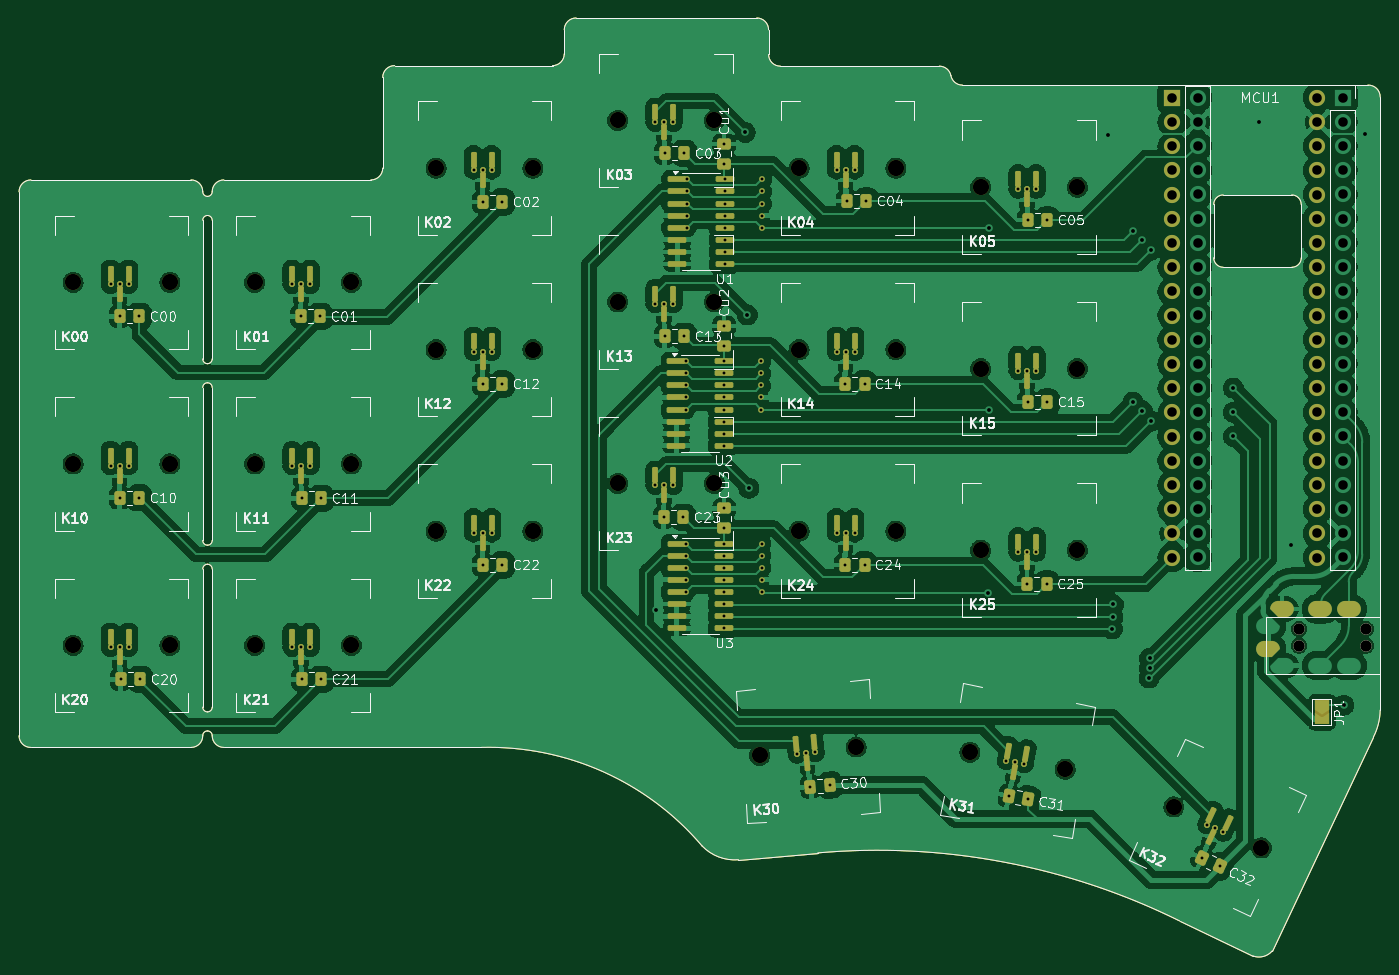
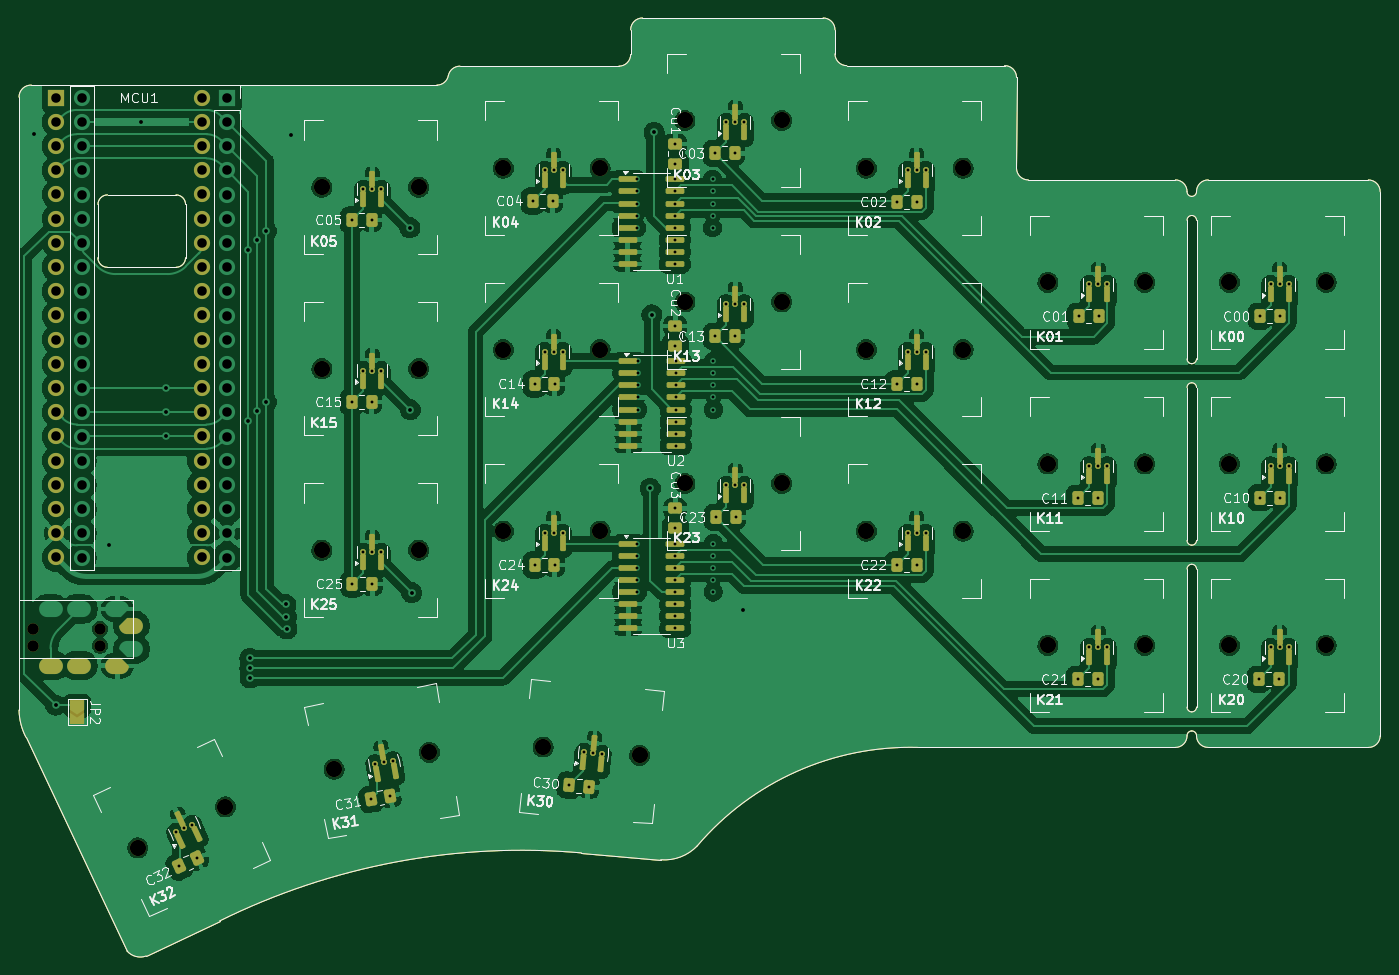
Circuit board: 11 layer files. Board 142.9 x 98.4 mm.
- bottom_copper: Cantor_he-B_Cu.gbl (327226 bytes)
- bottom_mask: Cantor_he-B_Mask.gbs (18791 bytes)
- paste: Cantor_he-B_Paste.gbp (12189 bytes)
- bottom_silk: Cantor_he-B_Silkscreen.gbo (99677 bytes)
- outline: Cantor_he-Edge_Cuts.gm1 (4738 bytes)
- top_copper: Cantor_he-F_Cu.gtl (370682 bytes)
- top_mask: Cantor_he-F_Mask.gts (19615 bytes)
- paste: Cantor_he-F_Paste.gtp (13019 bytes)
- top_silk: Cantor_he-F_Silkscreen.gto (91096 bytes)
- drill: Cantor_he-NPTH.drl (1032 bytes)
- drill: Cantor_he-PTH.drl (4552 bytes)

=== bottom_copper: Cantor_he-B_Cu.gbl (327226 bytes, source omitted) ===
=== bottom_mask: Cantor_he-B_Mask.gbs (18791 bytes, source omitted) ===
=== paste: Cantor_he-B_Paste.gbp (12189 bytes, source omitted) ===
=== bottom_silk: Cantor_he-B_Silkscreen.gbo (99677 bytes, source omitted) ===
=== outline: Cantor_he-Edge_Cuts.gm1 ===
%TF.GenerationSoftware,KiCad,Pcbnew,10.0.2-rc1*%
%TF.CreationDate,2026-08-12T02:26:04+09:00*%
%TF.ProjectId,Cantor_he,43616e74-6f72-45f6-9865-2e6b69636164,rev1.6*%
%TF.SameCoordinates,PX78114e0PY44b6550*%
%TF.FileFunction,Profile,NP*%
%FSLAX46Y46*%
G04 Gerber Fmt 4.6, Leading zero omitted, Abs format (unit mm)*
G04 Created by KiCad (PCBNEW 10.0.2-rc1) date 2026-08-12 02:26:04*
%MOMM*%
%LPD*%
G01*
G04 APERTURE LIST*
%TA.AperFunction,Profile*%
%ADD10C,0.100000*%
%TD*%
G04 APERTURE END LIST*
D10*
X-67896552Y11570000D02*
G75*
G02*
X-66660000Y12806552I1236552J0D01*
G01*
X-67896552Y-45533448D02*
X-67896552Y11570000D01*
X-66670000Y-46750000D02*
G75*
G02*
X-67896540Y-45533448I-9900J1216600D01*
G01*
X-66660000Y12806552D02*
X-49851507Y12807782D01*
X-49851507Y12807782D02*
G75*
G02*
X-48624978Y11591230I9907J-1216582D01*
G01*
X-49841592Y-46750040D02*
X-66670000Y-46750000D01*
X-48625040Y-45523488D02*
G75*
G02*
X-49841592Y-46750100I-1216660J-9912D01*
G01*
X-48625040Y-45523488D02*
G75*
G02*
X-48125040Y-45023560I499940J-12D01*
G01*
X-48625000Y-28025000D02*
X-48625040Y-42523488D01*
X-48625000Y-28025000D02*
G75*
G02*
X-48125000Y-27525000I500000J0D01*
G01*
X-48624955Y-8974517D02*
X-48625000Y-25025000D01*
X-48624955Y-8974517D02*
G75*
G02*
X-48124955Y-8474545I499955J17D01*
G01*
X-48624915Y8581270D02*
X-48624955Y-5974517D01*
X-48624915Y8581270D02*
G75*
G02*
X-48124915Y9081215I499915J30D01*
G01*
X-48125040Y-43023488D02*
G75*
G02*
X-48625088Y-42523488I40J500088D01*
G01*
X-48125040Y-45023488D02*
G75*
G02*
X-47624983Y-45533448I-60J-500212D01*
G01*
X-48125000Y-25525000D02*
G75*
G02*
X-48625000Y-25025000I0J500000D01*
G01*
X-48125000Y-27525000D02*
G75*
G02*
X-47625000Y-28025000I0J-500000D01*
G01*
X-48124955Y-6474517D02*
G75*
G02*
X-48625017Y-5974517I55J500117D01*
G01*
X-48124955Y-8474517D02*
G75*
G02*
X-47624917Y-8974517I-45J-500083D01*
G01*
X-48124915Y11081270D02*
G75*
G02*
X-48624933Y11591230I15J500130D01*
G01*
X-48124915Y9081270D02*
G75*
G02*
X-47624930Y8581270I15J-499970D01*
G01*
X-47625040Y-42523488D02*
G75*
G02*
X-48125040Y-43023460I-499960J-12D01*
G01*
X-47625040Y-42523488D02*
X-47625000Y-28025000D01*
X-47625000Y-25025000D02*
G75*
G02*
X-48125000Y-25525000I-500000J0D01*
G01*
X-47625000Y-25025000D02*
X-47624955Y-8974517D01*
X-47624955Y-5974517D02*
G75*
G02*
X-48124955Y-6474445I-500045J117D01*
G01*
X-47624955Y-5974517D02*
X-47624915Y8581270D01*
X-47624915Y11581270D02*
G75*
G02*
X-48124915Y11081215I-499985J-70D01*
G01*
X-47624915Y11581270D02*
G75*
G02*
X-46408363Y12807856I1216615J9930D01*
G01*
X-46408363Y12807822D02*
X-30964374Y12807822D01*
X-46398448Y-46750000D02*
G75*
G02*
X-47624940Y-45533448I-9852J1216600D01*
G01*
X-46398448Y-46750000D02*
X-19400000Y-46750000D01*
X-29730000Y23570000D02*
X-29727822Y14044374D01*
X-29730000Y23570000D02*
G75*
G02*
X-28480000Y24806527I1236600J0D01*
G01*
X-29727822Y14044374D02*
G75*
G02*
X-30964374Y12807822I-1236578J26D01*
G01*
X-28480000Y24806552D02*
X-11910000Y24806552D01*
X-19400000Y-46750000D02*
G75*
G02*
X3790002Y-57089998I809300J-29359600D01*
G01*
X-10673448Y28570000D02*
X-10673448Y26043104D01*
X-10673448Y28570000D02*
G75*
G02*
X-9436896Y29806548I1236548J0D01*
G01*
X-10673448Y26043104D02*
G75*
G02*
X-11910000Y24806548I-1236552J-4D01*
G01*
X-9436896Y29806552D02*
X9530000Y29806552D01*
X7610000Y-58540000D02*
G75*
G02*
X3789969Y-57090030I-380000J4755900D01*
G01*
X9530000Y29806552D02*
G75*
G02*
X10766552Y28570000I0J-1236552D01*
G01*
X10766552Y28570000D02*
X10766552Y25980000D01*
X12003104Y24750000D02*
G75*
G02*
X10766583Y25980000I-6504J1230000D01*
G01*
X12003104Y24750000D02*
X28690000Y24750000D01*
X15940000Y-57820000D02*
X7610000Y-58540000D01*
X15940000Y-57820000D02*
G75*
G02*
X53910001Y-64959998I6272100J-71176300D01*
G01*
X28690000Y24750000D02*
G75*
G02*
X29900008Y23770002I0J-1237000D01*
G01*
X31110000Y22759999D02*
G75*
G02*
X29900001Y23770000I0J1229801D01*
G01*
X53910000Y-64960000D02*
X61613868Y-68641488D01*
X57485000Y10240000D02*
G75*
G02*
X58485000Y11240000I1000200J-200D01*
G01*
X57485000Y4640000D02*
X57485000Y10240000D01*
X58485000Y11240000D02*
X65677893Y11240000D01*
X58485000Y3640000D02*
G75*
G02*
X57485000Y4640000I10000J1010000D01*
G01*
X63630000Y-68110000D02*
G75*
G02*
X61613882Y-68641448I-1393000J1194600D01*
G01*
X63630000Y-68110000D02*
X74248728Y-45663239D01*
X65677893Y11240000D02*
G75*
G02*
X66677900Y10240000I7J-1000000D01*
G01*
X65685000Y3640000D02*
X58485000Y3640000D01*
X66677893Y10240000D02*
X66685000Y4640000D01*
X66685000Y4640000D02*
G75*
G02*
X65685000Y3640000I-1000000J0D01*
G01*
X73670000Y22760000D02*
X31110000Y22760000D01*
X73670000Y22760000D02*
G75*
G02*
X74960028Y21510000I49000J-1240100D01*
G01*
X74960000Y-42840000D02*
G75*
G02*
X74248732Y-45663241I-6436300J120300D01*
G01*
X74960000Y-42840000D02*
X74960000Y21510000D01*
M02*

=== top_copper: Cantor_he-F_Cu.gtl (370682 bytes, source omitted) ===
=== top_mask: Cantor_he-F_Mask.gts (19615 bytes, source omitted) ===
=== paste: Cantor_he-F_Paste.gtp (13019 bytes, source omitted) ===
=== top_silk: Cantor_he-F_Silkscreen.gto (91096 bytes, source omitted) ===
=== drill: Cantor_he-NPTH.drl ===
M48
; DRILL file KiCad 10.0.2-rc1 date 2026-08-12T02:26:00
; FORMAT={-:-/ absolute / metric / decimal}
; #@! TF.CreationDate,2026-08-12T02:26:00+09:00
; #@! TF.GenerationSoftware,Kicad,Pcbnew,10.0.2-rc1
; #@! TF.FileFunction,NonPlated,1,2,NPTH
FMAT,2
METRIC
; #@! TA.AperFunction,NonPlated,NPTH,ComponentDrill
T1C1.200
; #@! TA.AperFunction,NonPlated,NPTH,ComponentDrill
T2C1.702
%
G90
G05
T1
X66.46Y-34.32
X66.46Y-36.07
X73.46Y-34.32
X73.46Y-36.07
T2
X-62.23Y2.05
X-62.23Y-17.0
X-62.23Y-36.05
X-52.07Y2.05
X-52.07Y-17.0
X-52.07Y-36.05
X-43.18Y2.05
X-43.18Y-17.0
X-43.18Y-36.05
X-33.02Y2.05
X-33.02Y-17.0
X-33.02Y-36.05
X-24.13Y14.05
X-24.13Y-5.0
X-24.13Y-24.05
X-13.97Y14.05
X-13.97Y-5.0
X-13.97Y-24.05
X-5.08Y19.05
X-5.08Y0.0
X-5.08Y-19.05
X5.08Y19.05
X5.08Y0.0
X5.08Y-19.05
X9.839Y-47.593
X13.97Y14.05
X13.97Y-5.0
X13.97Y-24.05
X19.961Y-46.707
X24.13Y14.05
X24.13Y-5.0
X24.13Y-24.05
X31.897Y-47.268
X33.02Y12.05
X33.02Y-7.0
X33.02Y-26.05
X41.903Y-49.032
X43.18Y12.05
X43.18Y-7.0
X43.18Y-26.05
X53.296Y-53.003
X62.504Y-57.297
M30

=== drill: Cantor_he-PTH.drl ===
M48
; DRILL file KiCad 10.0.2-rc1 date 2026-08-12T02:26:00
; FORMAT={-:-/ absolute / metric / decimal}
; #@! TF.CreationDate,2026-08-12T02:26:00+09:00
; #@! TF.GenerationSoftware,Kicad,Pcbnew,10.0.2-rc1
; #@! TF.FileFunction,Plated,1,2,PTH
FMAT,2
METRIC
; #@! TA.AperFunction,Plated,PTH,ComponentDrill
T1C0.300
; #@! TA.AperFunction,Plated,PTH,ViaDrill
T2C0.400
; #@! TA.AperFunction,Plated,PTH,ComponentDrill
T3C1.000
%
G90
G05
T1
X-58.3Y1.85
X-58.3Y-17.2
X-58.3Y-36.25
X-57.35Y1.85
X-57.35Y-17.2
X-57.35Y-36.25
X-57.337Y-1.5
X-57.337Y-20.55
X-57.237Y-39.6
X-56.4Y1.85
X-56.4Y-17.2
X-56.4Y-36.25
X-55.262Y-1.5
X-55.262Y-20.55
X-55.162Y-39.6
X-39.25Y1.85
X-39.25Y-17.2
X-39.25Y-36.25
X-38.337Y-1.5
X-38.3Y1.85
X-38.3Y-17.2
X-38.3Y-36.25
X-38.237Y-20.6
X-38.237Y-39.6
X-37.35Y1.85
X-37.35Y-17.2
X-37.35Y-36.25
X-36.262Y-1.5
X-36.163Y-20.6
X-36.163Y-39.6
X-20.2Y13.85
X-20.2Y-5.2
X-20.2Y-24.25
X-19.25Y13.85
X-19.25Y-5.2
X-19.25Y-24.25
X-19.238Y10.5
X-19.238Y-8.6
X-19.238Y-27.6
X-18.3Y13.85
X-18.3Y-5.2
X-18.3Y-24.25
X-17.162Y10.5
X-17.162Y-8.6
X-17.162Y-27.6
X-1.15Y18.85
X-1.15Y-0.2
X-1.15Y-19.25
X-0.237Y-22.6
X-0.2Y18.85
X-0.2Y-0.2
X-0.2Y-19.25
X-0.137Y15.6
X-0.137Y-3.6
X0.75Y18.85
X0.75Y-0.2
X0.75Y-19.25
X1.837Y-22.6
X1.938Y15.6
X1.938Y-3.6
X2.075Y-6.205
X2.075Y-7.475
X2.075Y-8.745
X2.075Y-10.015
X2.075Y-11.285
X2.105Y-25.355
X2.105Y-26.625
X2.105Y-27.895
X2.105Y-29.165
X2.105Y-30.435
X2.175Y12.875
X2.175Y11.605
X2.175Y10.335
X2.175Y9.065
X2.175Y7.795
X6.05Y-13.825
X6.05Y-8.745
X6.05Y-6.205
X6.05Y-7.475
X6.05Y-12.555
X6.05Y-10.015
X6.05Y-11.285
X6.05Y-15.095
X6.08Y-32.975
X6.08Y-27.895
X6.08Y-25.355
X6.08Y-26.625
X6.08Y-31.705
X6.08Y-29.165
X6.08Y-30.435
X6.08Y-34.245
X6.1Y16.587
X6.1Y14.512
X6.1Y-2.512
X6.1Y-4.587
X6.1Y-21.662
X6.1Y-23.737
X6.15Y5.255
X6.15Y10.335
X6.15Y12.875
X6.15Y11.605
X6.15Y6.525
X6.15Y9.065
X6.15Y7.795
X6.15Y3.985
X10.025Y-6.205
X10.025Y-7.475
X10.025Y-8.745
X10.025Y-10.015
X10.025Y-11.285
X10.055Y-25.355
X10.055Y-26.625
X10.055Y-27.895
X10.055Y-29.165
X10.055Y-30.435
X10.125Y12.875
X10.125Y11.605
X10.125Y10.335
X10.125Y9.065
X10.125Y7.795
X13.772Y-47.449
X14.718Y-47.367
X15.166Y-50.89
X15.665Y-47.284
X17.234Y-50.71
X17.9Y13.85
X17.9Y-5.2
X17.9Y-24.25
X18.762Y-8.6
X18.762Y-27.6
X18.85Y13.85
X18.85Y-5.2
X18.85Y-24.25
X18.962Y10.6
X19.8Y13.85
X19.8Y-5.2
X19.8Y-24.25
X20.837Y-8.6
X20.837Y-27.6
X21.037Y10.6
X35.733Y-48.147
X35.978Y-51.82
X36.668Y-48.312
X36.95Y11.85
X36.95Y-7.2
X36.95Y-26.25
X37.604Y-48.477
X37.9Y11.85
X37.9Y-7.2
X37.9Y-26.25
X37.9Y-29.6
X37.962Y8.6
X37.962Y-10.5
X38.022Y-52.18
X38.85Y11.85
X38.85Y-7.2
X38.85Y-26.25
X39.975Y-29.6
X40.038Y8.6
X40.038Y-10.5
X56.26Y-58.362
X56.773Y-54.845
X57.634Y-55.247
X58.14Y-59.238
X58.495Y-55.648
T2
X-1.05Y-32.3
X8.3Y17.8
X8.55Y-1.35
X8.7Y-19.55
X33.75Y-30.5
X33.9Y-11.3
X33.95Y7.8
X46.4Y17.5
X46.85Y-34.3
X46.9Y-33.05
X46.95Y-31.75
X49.0Y7.45
X49.0Y-10.5
X50.0Y6.5
X50.0Y-11.4
X50.7Y-39.45
X50.75Y-37.4
X50.75Y-38.45
X50.9Y5.45
X50.9Y-12.5
X59.55Y-9.03
X59.55Y-11.57
X59.55Y-14.11
X62.2Y18.91
X65.55Y-25.54
X71.125Y-42.325
X73.4Y17.6
T3
X53.135Y21.43
X53.135Y18.89
X53.135Y16.35
X53.135Y13.81
X53.135Y11.27
X53.135Y8.73
X53.135Y6.19
X53.135Y3.65
X53.135Y1.11
X53.135Y-1.43
X53.135Y-3.97
X53.135Y-6.51
X53.135Y-9.05
X53.135Y-11.59
X53.135Y-14.13
X53.135Y-16.67
X53.135Y-19.21
X53.135Y-21.75
X53.135Y-24.29
X53.135Y-26.83
X55.795Y21.45
X55.795Y18.91
X55.795Y16.37
X55.795Y13.83
X55.795Y11.29
X55.795Y8.75
X55.795Y6.21
X55.795Y3.67
X55.795Y1.13
X55.795Y-1.41
X55.795Y-3.95
X55.795Y-6.49
X55.795Y-9.03
X55.795Y-11.57
X55.795Y-14.11
X55.795Y-16.65
X55.795Y-19.19
X55.795Y-21.73
X55.795Y-24.27
X55.795Y-26.81
X68.375Y21.43
X68.375Y18.89
X68.375Y16.35
X68.375Y13.81
X68.375Y11.27
X68.375Y8.73
X68.375Y6.19
X68.375Y3.65
X68.375Y1.11
X68.375Y-1.43
X68.375Y-3.97
X68.375Y-6.51
X68.375Y-9.05
X68.375Y-11.59
X68.375Y-14.13
X68.375Y-16.67
X68.375Y-19.21
X68.375Y-21.75
X68.375Y-24.29
X68.375Y-26.83
X71.035Y21.45
X71.035Y18.91
X71.035Y16.37
X71.035Y13.83
X71.035Y11.29
X71.035Y8.75
X71.035Y6.21
X71.035Y3.67
X71.035Y1.13
X71.035Y-1.41
X71.035Y-3.95
X71.035Y-6.49
X71.035Y-9.03
X71.035Y-11.57
X71.035Y-14.11
X71.035Y-16.65
X71.035Y-19.19
X71.035Y-21.73
X71.035Y-24.27
X71.035Y-26.81
T3
G00X63.41Y-33.97
M15
G01X62.91Y-33.97
M16
G05
G00X63.41Y-36.42
M15
G01X62.91Y-36.42
M16
G05
G00X64.91Y-32.22
M15
G01X64.41Y-32.22
M16
G05
G00X64.91Y-38.17
M15
G01X64.41Y-38.17
M16
G05
G00X68.91Y-32.22
M15
G01X68.41Y-32.22
M16
G05
G00X68.91Y-38.17
M15
G01X68.41Y-38.17
M16
G05
G00X71.91Y-32.22
M15
G01X71.41Y-32.22
M16
G05
G00X71.91Y-38.17
M15
G01X71.41Y-38.17
M16
G05
M30
